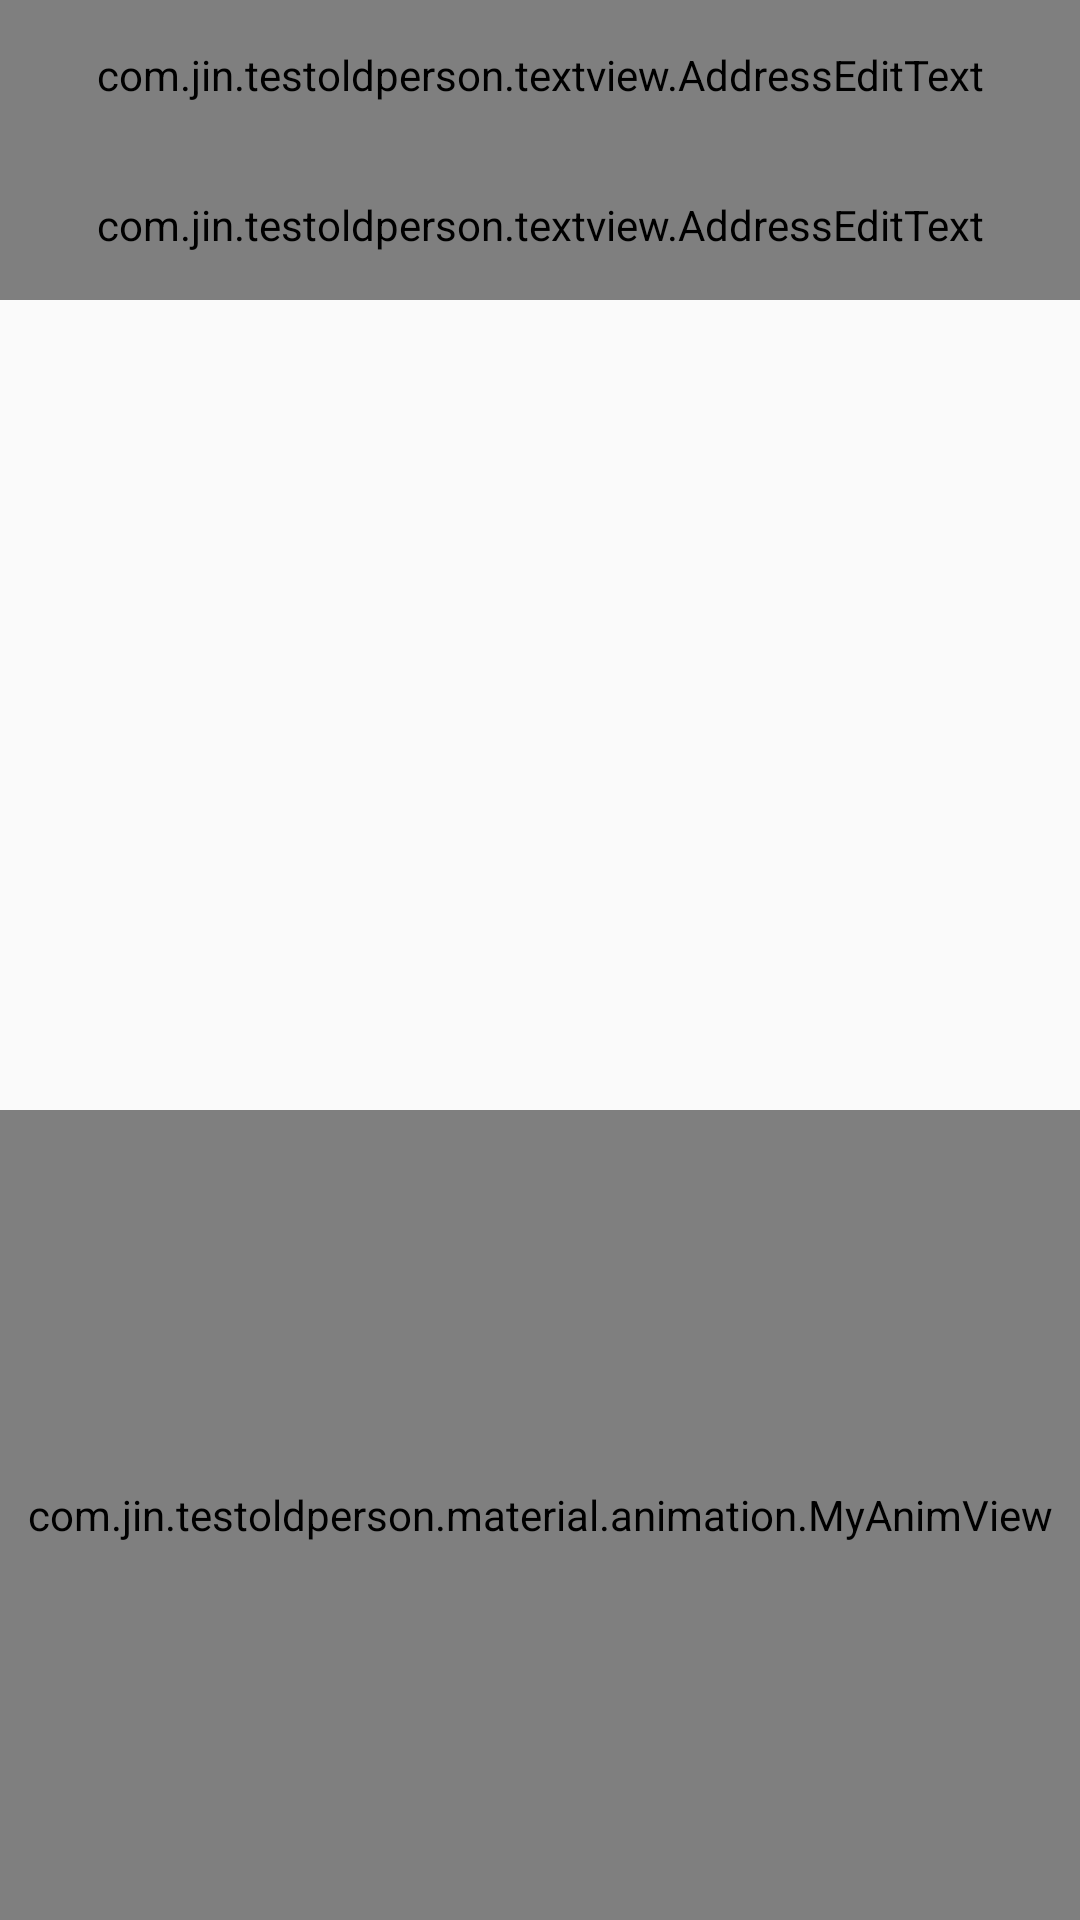

Layout XML and referenced resources for this Android screen:
<!-- AndroidManifest.xml: application theme AppTheme -->
<!-- res/layout/activity_transition.xml -->
<?xml version="1.0" encoding="utf-8"?>
<LinearLayout xmlns:android="http://schemas.android.com/apk/res/android"
    xmlns:app="http://schemas.android.com/apk/res-auto"
    xmlns:tools="http://schemas.android.com/tools"
    android:layout_width="match_parent"
    android:layout_height="match_parent"
    android:orientation="vertical"
    tools:context="com.jin.testoldperson.material.transition.TransitionActivity">

    <FrameLayout
        android:id="@+id/root"
        android:layout_width="match_parent"
        android:layout_height="wrap_content" />

    <com.jin.testoldperson.textview.AddressEditText
        android:background="@drawable/a"
        android:id="@+id/addressEditText"
        android:layout_width="match_parent"
        android:layout_height="50dp"
        android:drawableLeft="@mipmap/icon_right"
        android:text="dfsdfsdfsfds" />

    <com.jin.testoldperson.textview.AddressEditText
        android:background="@drawable/a"
        android:drawableLeft="@mipmap/icon_right"
        android:layout_width="match_parent"
        android:text=""
        android:layout_height="50dp" />

    <LinearLayout
        android:id="@+id/buttons_group"
        android:layout_width="match_parent"
        android:layout_height="0dp"
        android:layout_weight="1"
        android:orientation="vertical">

        <LinearLayout
            android:layout_width="match_parent"
            android:layout_height="wrap_content">

            <Button
                android:id="@+id/sample3_button1"
                style="@style/MaterialAnimations.Button.Scaled"
                android:layout_weight="1"
                android:text="Scene one" />

            <Button
                android:id="@+id/sample3_button2"
                style="@style/MaterialAnimations.Button.Scaled"
                android:layout_weight="1"
                android:text="Scene two" />
        </LinearLayout>

        <LinearLayout
            android:layout_width="match_parent"
            android:layout_height="wrap_content">

            <Button
                android:id="@+id/sample3_button3"
                style="@style/MaterialAnimations.Button.Scaled"
                android:layout_weight="1"
                android:text="Scene three" />

            <Button
                android:id="@+id/sample3_button4"
                style="@style/MaterialAnimations.Button.Scaled"
                android:layout_weight="1"
                android:text="Scene four" />
        </LinearLayout>

    </LinearLayout>



    <com.jin.testoldperson.material.animation.MyAnimView
        android:layout_width="match_parent"
        android:layout_height="0dp"
        android:layout_weight="1" />

</LinearLayout>
<!-- resources referenced by this layout -->
<resources>
  <!-- drawable a (drawable) -->
  <?xml version="1.0" encoding="utf-8"?>
  <layer-list xmlns:android="http://schemas.android.com/apk/res/android">
      <item  android:id="@+id/shape"
          android:bottom="1dp"
          android:left="-10dp"
          android:right="-10dp"
          android:top="-10dp">
          <shape>
              <solid android:color="@android:color/transparent"/>
              <stroke android:width="1dp" android:color="#ffffff"/>
          </shape>
      </item>
  </layer-list>
  <style name="MaterialAnimations.Button.Scaled" parent="MaterialAnimations.Button">
          <item name="android:scaleX">0</item>
          <item name="android:scaleY">0</item>
          <item name="android:textColor">#ff0000</item>
      </style>
  <style name="AppTheme" parent="Theme.AppCompat.DayNight.NoActionBar">
  
      </style>
  <style name="MaterialAnimations.Button" parent="Base.Widget.AppCompat.Button">
          <item name="android:layout_width">match_parent</item>
          <item name="android:layout_height">wrap_content</item>
          <item name="android:layout_margin">@dimen/spacing_normal</item>
      </style>
  <dimen name="spacing_normal">8dp</dimen>
</resources>
